Run: headless pygame with SDL's dummy video driver; simulated clock (each Clock.tick advances the game by its frame time, no real sleeping); random seed 0; keys injected as events and as key.get_pressed() state; no mouse input.
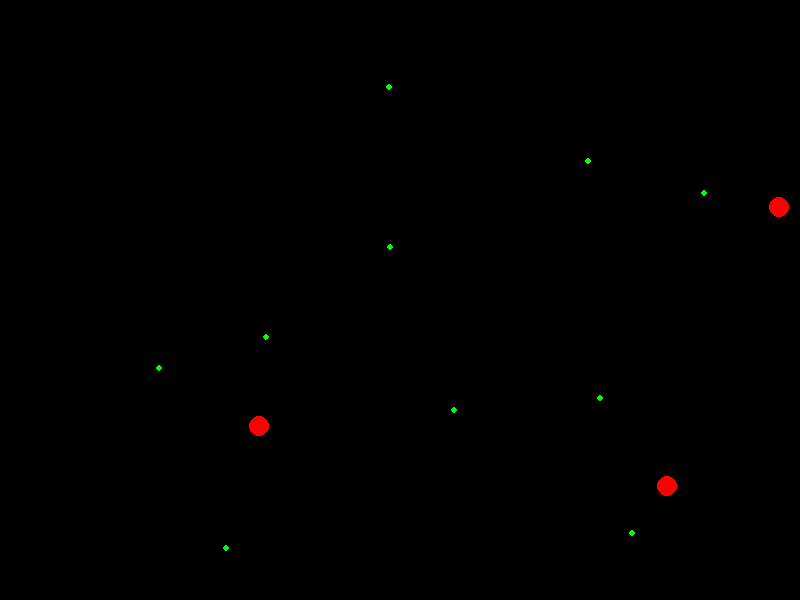
Frame 1 of 4 · flips 1–60 · no input
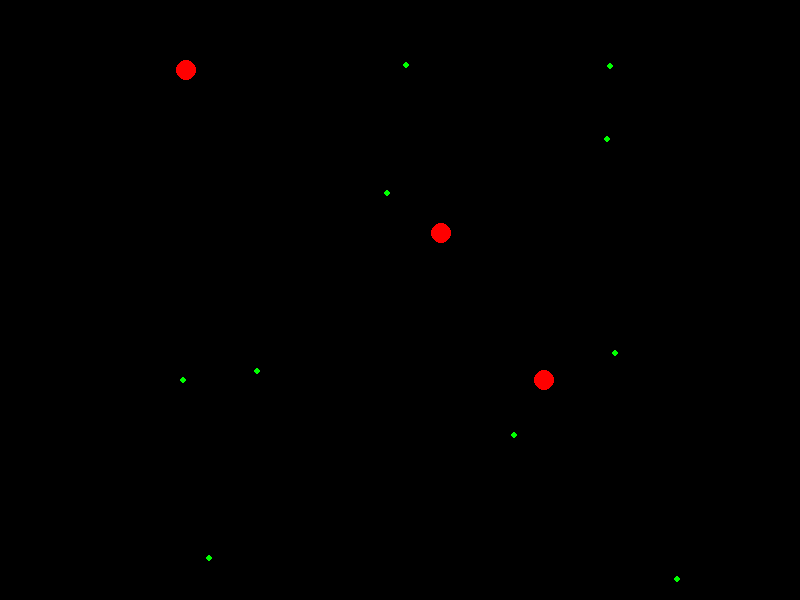
Frame 2 of 4 · flips 61–180 · tapped SPACE, RETURN · held RIGHT (→), D
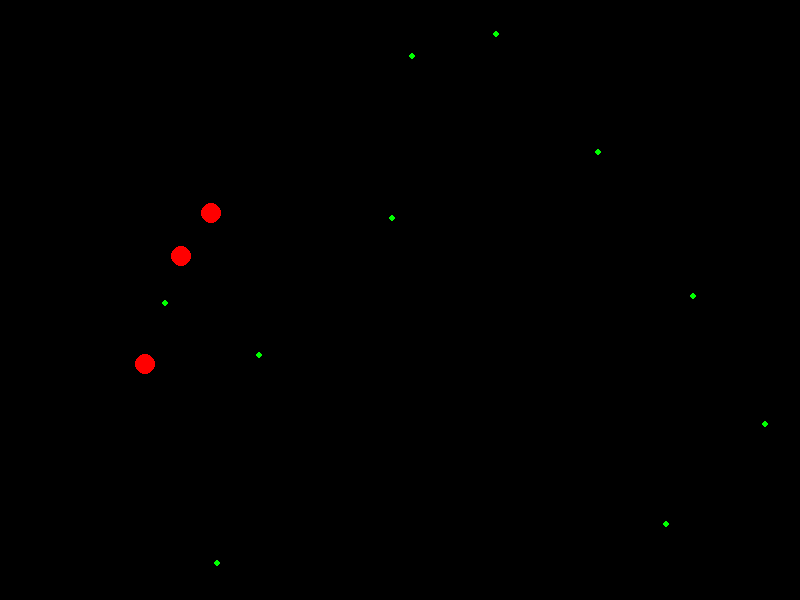
Frame 3 of 4 · flips 181–300 · held DOWN (↓), S
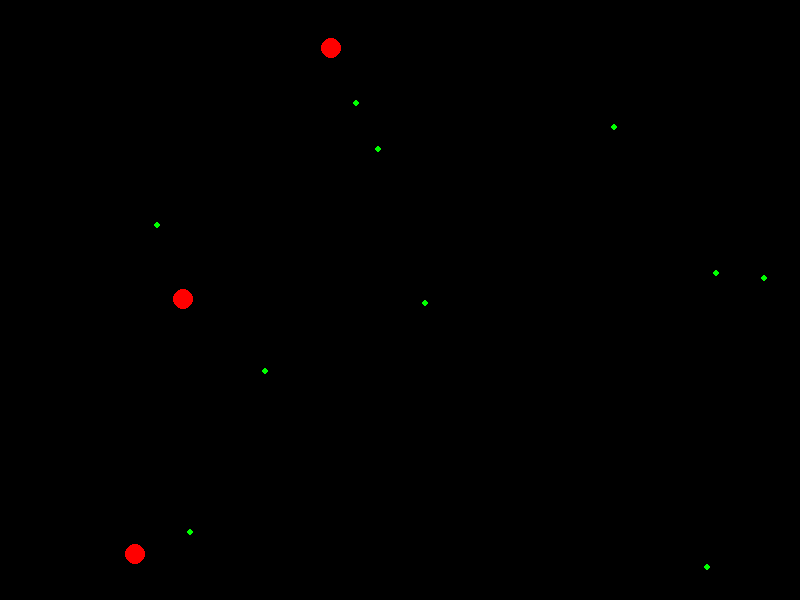
Frame 4 of 4 · flips 301–420 · held LEFT (←), A, UP (↑), W

The pygame program that drew these frames:

import pygame
import random
import time
import math

WIDTH = 800
HEIGHT = 600

class Entity:
    def __init__(self):
        self.x = random.randint(50, WIDTH - 50)
        self.y = random.randint(50, HEIGHT - 50)
        self.speed = random.randint(1, 5)
        self.direction = random.random() * (2 * math.pi)
        self.color = (0, 255, 0)
        self.radius = 10

    def move(self):
        self.x += self.speed * math.cos(self.direction)
        self.y += self.speed * math.sin(self.direction)
        self.direction += random.uniform(-0.1, 0.1)
        self.speed += random.uniform(-0.1, 0.1)
        
        self.normalize() 

    def normalize(self):
        if self.x + self.radius > WIDTH:
            self.x = WIDTH - self.radius
            self.direction = math.pi - self.direction
        
        elif self.x - self.radius < 0:
            self.x = self.radius
            self.direction = math.pi - self.direction
            
        if self.y + self.radius > HEIGHT:
            self.y = HEIGHT - self.radius
            self.direction = 2 * math.pi - self.direction
            
        elif self.y - self.radius < 0:
            self.y = self.radius 
            self.direction = 2 * math.pi - self.direction  
            
    def bounce(self, other):
        collision_angle = math.atan2(other.y - self.y, other.x - self.x)

        self.direction = 2 * collision_angle - self.direction + math.pi
        other.direction = 2 * collision_angle - other.direction + math.pi
            
    def does_overlap(self, other):
        hypot = math.hypot(self.x - other.x, self.y - other.y)
        return hypot < self.radius + other.radius       
            
    def draw(self):
        pygame.draw.circle(screen, self.color, (self.x, self.y), self.radius)
        
class Food(Entity):
    def __init__(self):
        super().__init__()
        self.color = (0, 255, 0)
        self.radius = 3
        self.speed = 0.5
        
class Predator(Entity):
    def __init__(self):
        super().__init__()
        self.color = (255, 0, 0)
        self.radius = 10
    

pygame.init()

clock = pygame.time.Clock()
screen = pygame.display.set_mode((WIDTH, HEIGHT))
screen.fill((0, 0, 0))

i = 0

predators = [Predator() for _ in range(3)]

food_list = [Food() for _ in range(10)]

def fix_overlaping(entities):
    pairs = []
    j = 0
    
    while j < len(entities) - 1:
        k = j + 1
        ent1 = entities[j]
        
        while k < len(entities):
            ent2 = entities[k]
        
            if ent1.does_overlap(ent2):
                pairs.append((ent1, ent2))
                
            k += 1

        j += 1
        
    for pair in pairs:
        pair[0].bounce(pair[1])
        
while True:
    for event in pygame.event.get():
        if event.type == pygame.QUIT:
            pygame.quit()
            quit()
            
    screen.fill((0, 0, 0))
    
    for predator in predators:
        predator.draw()
        predator.move()
        
    for food in food_list:
        food.draw()
        food.move()
        
    fix_overlaping(predators)
    
    i += 1
     
    clock.tick(60)
    
    pygame.display.flip()   
    
    # time.sleep(0.25)
        
